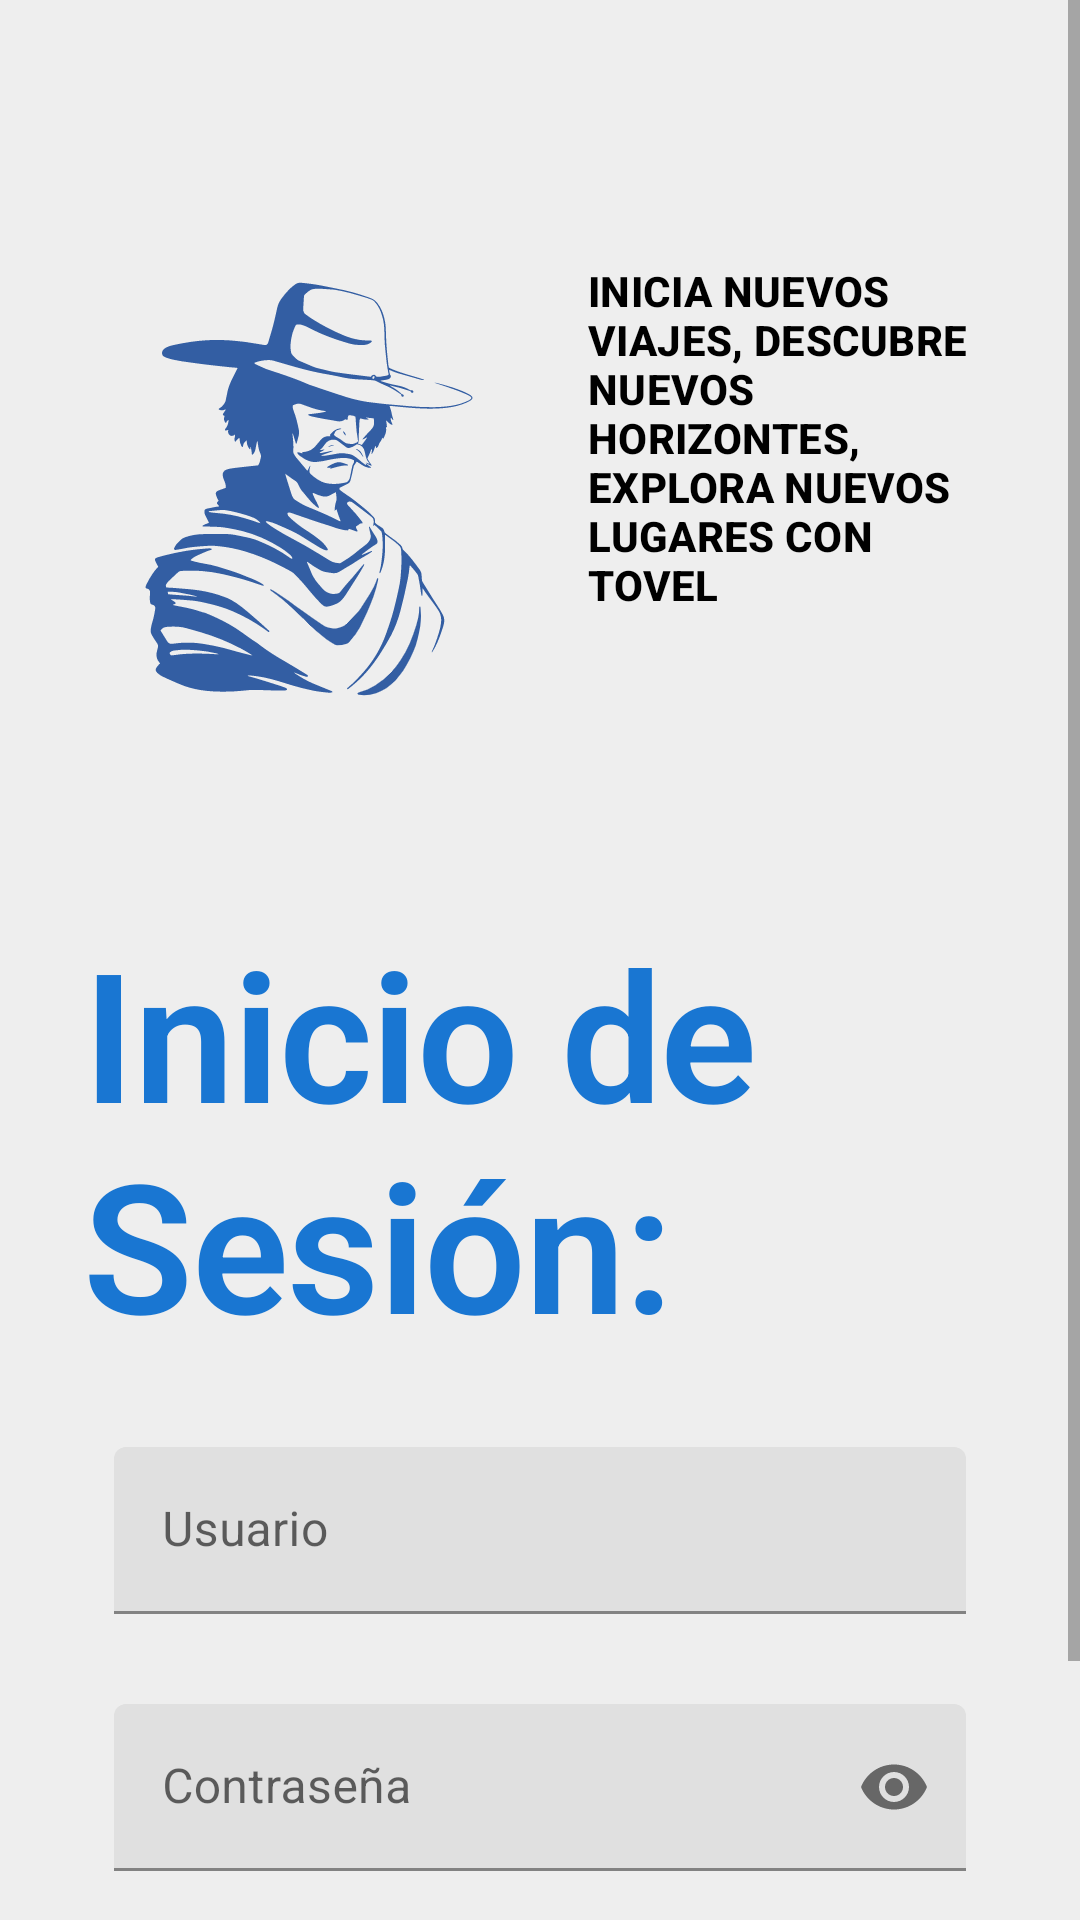

Layout XML and referenced resources for this Android screen:
<!-- AndroidManifest.xml: application theme Theme.Ec2isaac -->
<!-- res/layout/login_fragment.xml -->
<?xml version="1.0" encoding="utf-8"?>
<ScrollView xmlns:android="http://schemas.android.com/apk/res/android"
    xmlns:app="http://schemas.android.com/apk/res-auto"
    xmlns:tools="http://schemas.android.com/tools"
    android:layout_width="match_parent"
    android:layout_height="match_parent"
    tools:context=".LoginFragment"
    >
    <LinearLayout
        android:layout_width="match_parent"
        android:layout_height="wrap_content"
        android:clipChildren="false"
        android:clipToPadding="false"
        android:orientation="vertical"
        android:padding="28dp"
        android:paddingTop="18dp"
        android:background="@color/gray"
        >
        <RelativeLayout
            android:layout_width="match_parent"
            android:layout_height="wrap_content"
            android:layout_marginBottom="40dp">

            <ImageView
                android:id="@+id/logo_login"
                android:layout_width="150dp"
                android:layout_height="170dp"
                android:layout_gravity="center_horizontal"
                android:layout_marginTop="50dp"
                android:layout_marginBottom="16dp"
                app:srcCompat="@drawable/login_logotipo"
                />

            <TextView
                android:layout_width="match_parent"
                android:layout_height="wrap_content"
                android:layout_toEndOf="@+id/logo_login"
                android:layout_marginStart="18dp"
                android:layout_centerVertical="true"
                android:text="@string/text_login"
                android:textAppearance="@style/TextAppearance.Ec2isaac.TextBody"
                />
        </RelativeLayout>

        <TextView
            android:layout_width="match_parent"
            android:layout_height="wrap_content"
            android:text="@string/text_login_2"
            android:layout_marginBottom="18dp"
            style="@style/TextAppearance.Ec2isaac.Title"
            />
        <com.google.android.material.textfield.TextInputLayout
            android:id="@+id/username_text_input"
            android:layout_width="match_parent"
            android:layout_height="wrap_content"
            android:layout_margin="10dp"
            android:hint="@string/login_username"
            app:endIconMode="clear_text"
            style="@style/Widget.Ec2isaac.TextInputLayout">

            <com.google.android.material.textfield.TextInputEditText
                android:id="@+id/username_edit_text"
                android:layout_width="match_parent"
                android:layout_height="wrap_content"
                android:inputType="text"
                android:maxLines="1"/>
        </com.google.android.material.textfield.TextInputLayout>

        <com.google.android.material.textfield.TextInputLayout
            android:id="@+id/password_text_input"
            android:layout_width="match_parent"
            android:layout_height="wrap_content"
            android:layout_margin="10dp"
            android:hint="@string/login_password"
            app:endIconMode="password_toggle"
            style="@style/Widget.Ec2isaac.TextInputLayout"
            app:errorEnabled="true">

            <com.google.android.material.textfield.TextInputEditText
                android:id="@+id/password_edit_text"
                android:layout_width="match_parent"
                android:layout_height="wrap_content"
                android:inputType="textPassword"
                android:maxLines="1"/>
        </com.google.android.material.textfield.TextInputLayout>

        <RelativeLayout
            android:layout_width="match_parent"
            android:layout_height="wrap_content"
            >
            <com.google.android.material.button.MaterialButton
                android:id="@+id/login_cancel_button"
                android:layout_width="wrap_content"
                android:layout_height="match_parent"
                android:layout_marginStart="10dp"
                android:layout_alignParentStart="true"
                android:text="@string/login_cancel_button"
                style="@style/Widget.MaterialComponents.Button.TextButton"
                />

            <com.google.android.material.button.MaterialButton
                android:id="@+id/login_button"
                android:layout_width="wrap_content"
                android:layout_height="wrap_content"
                android:text="@string/login_button"
                android:layout_toEndOf="@+id/login_cancel_button"
                android:layout_marginStart="20dp"
                style="@style/Widget.MaterialComponents.Button.OutlinedButton"
                />
        </RelativeLayout>
    </LinearLayout>
</ScrollView>
<!-- resources referenced by this layout -->
<resources>
  <color name="gray">#eeeeee</color>
  <!-- drawable login_logotipo: png bitmap (drawable, 30521 bytes) -->
  <string name="login_button">Iniciar Sesion</string>
  <string name="login_cancel_button">Cancelar</string>
  <string name="login_password">Contraseña</string>
  <string name="login_username">Usuario</string>
  <string name="text_login">Inicia nuevos viajes, descubre nuevos horizontes, explora nuevos lugares con Tovel</string>
  <string name="text_login_2">Inicio de Sesión:</string>
  <style name="TextAppearance.Ec2isaac.TextBody" parent="TextAppearance.MaterialComponents.Subtitle2">
          <item name="textAllCaps">true</item>
          <item name="android:textColor">?attr/colorOnSecondary</item>
          <item name="android:textStyle">bold</item>
      </style>
  <style name="TextAppearance.Ec2isaac.Title" parent="TextAppearance.MaterialComponents.Headline2">
          <item name="textAllCaps">false</item>
          <item name="android:fontFamily">sans-serif-condensed</item>
          <item name="android:textStyle">bold</item>
          <item name="android:textColor">?attr/colorSecondary</item>
      </style>
  <style name="Widget.Ec2isaac.TextInputLayout" parent="Widget.MaterialComponents.TextInputLayout.FilledBox">
          <item name="hintTextAppearance">@style/TextAppearance.Ec2isaac.TextInputLayout.HintText</item>
          <item name="hintTextColor">?attr/colorSecondaryVariant</item>
          <item name="android:paddingBottom">10dp</item>
      </style>
  <style name="Theme.Ec2isaac" parent="Theme.MaterialComponents.DayNight.DarkActionBar">
          
          <item name="colorPrimary">@color/blue_400</item>
          <item name="colorPrimaryDark">@color/blue_500</item>
          <item name="colorPrimaryVariant">@color/blue_300</item>
          <item name="colorOnPrimary">@color/white</item>
          
          <item name="colorSecondary">@color/blue_700</item>
          <item name="colorSecondaryVariant">@color/blue_800</item>
          <item name="colorOnSecondary">@color/black</item>
          
          <item name="android:statusBarColor" tools:targetApi="l">?attr/colorSecondaryVariant</item>
          
      </style>
  <style name="TextAppearance.Ec2isaac.TextInputLayout.HintText" parent="TextAppearance.MaterialComponents.Subtitle2">
          <item name="android:textColor">?attr/colorSecondaryVariant</item>
      </style>
  <color name="blue_400">#42a5f5</color>
  <color name="blue_500">#0077c2</color>
  <color name="blue_300">#80d6ff</color>
  <color name="white">#FFFFFFFF</color>
  <color name="blue_700">#1976d2</color>
  <color name="blue_800">#1565c0</color>
  <color name="black">#FF000000</color>
</resources>
